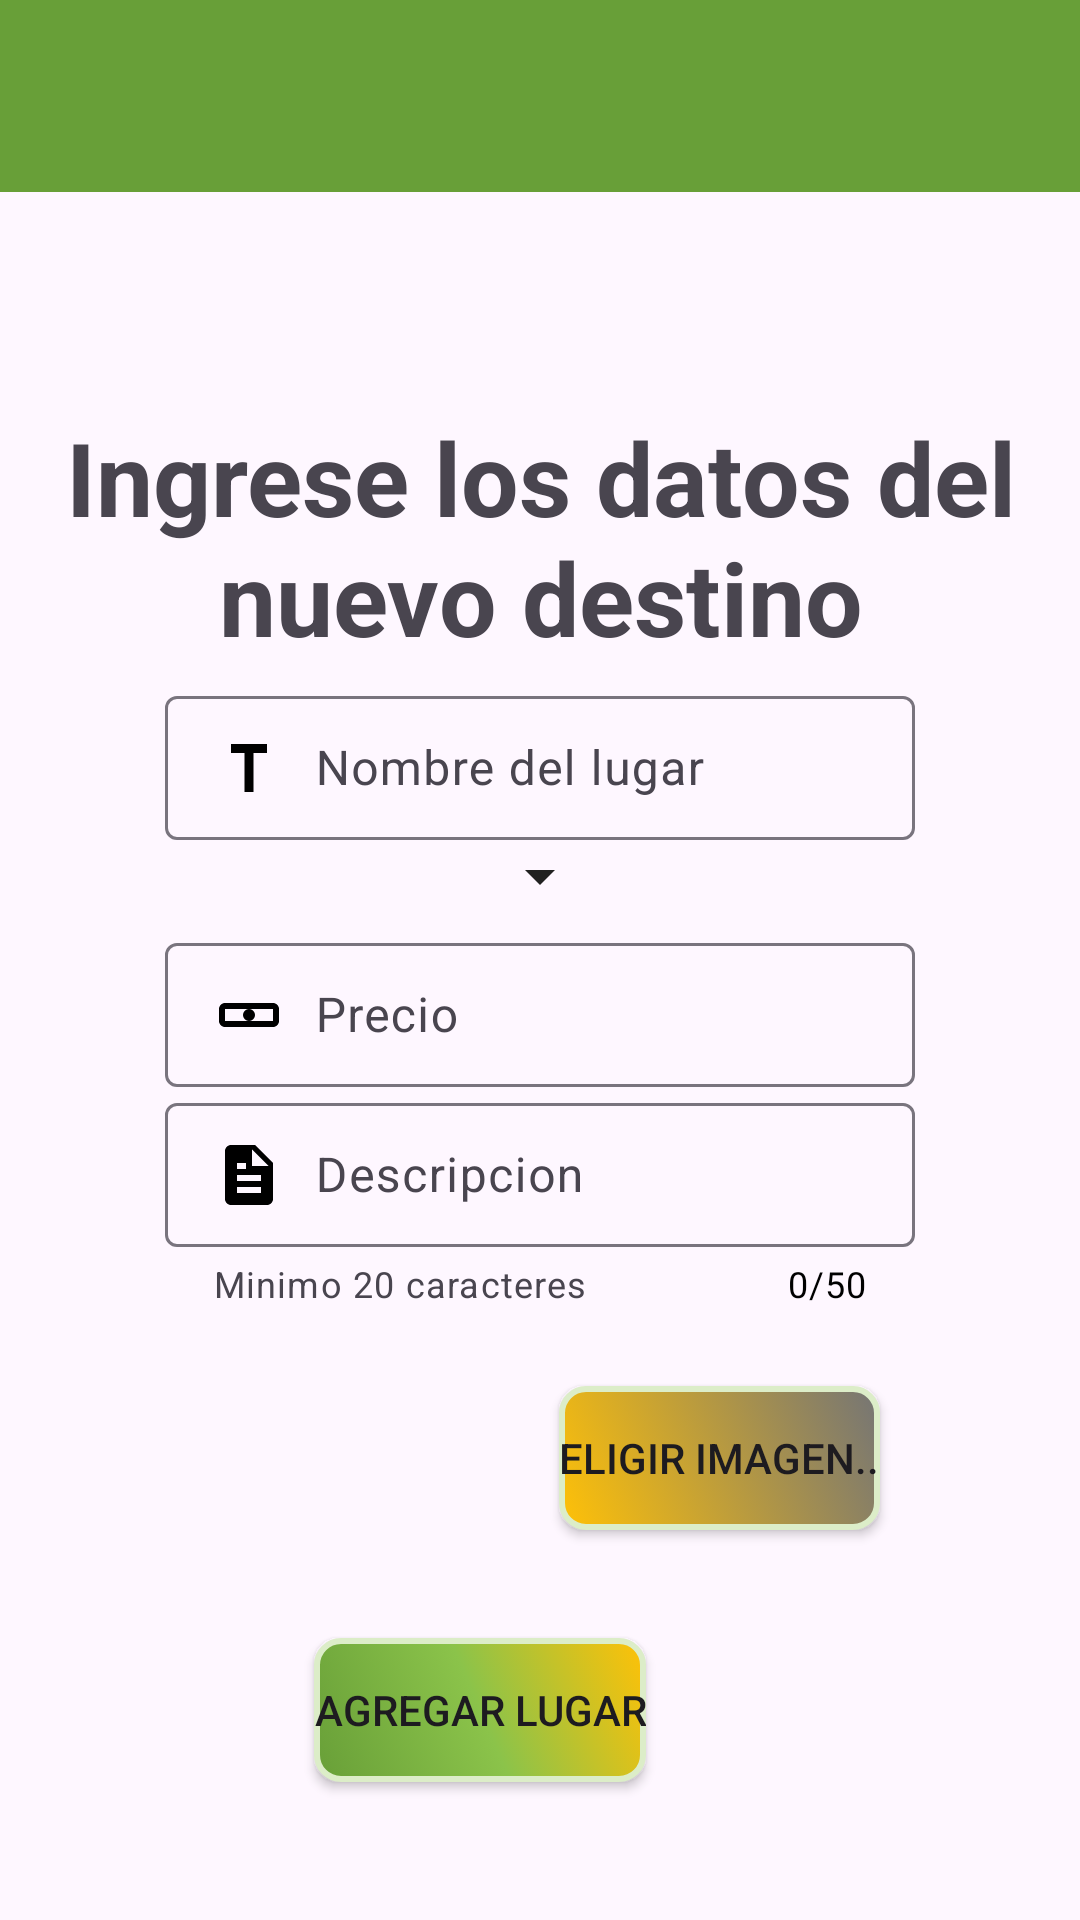

Android layout source for this screen:
<!-- AndroidManifest.xml: application theme Theme.Desafio2 -->
<!-- res/layout/activity_add_item.xml -->
<?xml version="1.0" encoding="utf-8"?>
<androidx.constraintlayout.widget.ConstraintLayout xmlns:android="http://schemas.android.com/apk/res/android"
    xmlns:app="http://schemas.android.com/apk/res-auto"
    xmlns:tools="http://schemas.android.com/tools"
    android:id="@+id/main"
    android:layout_width="match_parent"
    android:layout_height="match_parent"
    tools:context=".addItemActivity">

    <com.google.android.material.appbar.AppBarLayout
        android:id="@+id/appbar"
        android:layout_width="match_parent"

        android:layout_height="90dp"
        android:layout_marginBottom="1dp"
        android:fitsSystemWindows="true"
        app:layout_constraintBottom_toTopOf="@+id/linearLayout2"
        app:layout_constraintEnd_toEndOf="parent"
        app:layout_constraintStart_toStartOf="parent"
        app:layout_constraintTop_toTopOf="parent">

        <com.google.android.material.appbar.CollapsingToolbarLayout
            android:layout_width="match_parent"
            android:layout_height="64dp"
            app:contentScrim="@color/DarkPrimaryColor"
            app:layout_scrollFlags="scroll|exitUntilCollapsed"
            app:layout_scrollInterpolator="@android:anim/decelerate_interpolator"
            app:toolbarId="@+id/toolbar">

            <androidx.appcompat.widget.Toolbar
                android:id="@+id/toolbar"
                android:layout_width="match_parent"
                android:layout_height="?attr/actionBarSize">

                <ImageView
                    android:id="@+id/backAr"
                    android:layout_width="65dp"
                    android:layout_height="65dp"
                    android:src="@drawable/ic_arrow_back" />
            </androidx.appcompat.widget.Toolbar>
        </com.google.android.material.appbar.CollapsingToolbarLayout>
    </com.google.android.material.appbar.AppBarLayout>
    <FrameLayout
        android:layout_width="match_parent"
        android:layout_height="639dp"
        app:layout_constraintBottom_toBottomOf="parent"
        app:layout_constraintEnd_toEndOf="parent"
        app:layout_constraintStart_toStartOf="parent"
        app:layout_constraintTop_toBottomOf="@+id/appbar">

        <LinearLayout
            android:id="@+id/linearLayout2"
            android:layout_width="match_parent"
            android:layout_height="match_parent"
            android:gravity="center"
            android:orientation="vertical">


            <TextView
                android:id="@+id/tv_titulo"
                android:layout_width="match_parent"
                android:layout_height="wrap_content"
                android:layout_marginBottom="5dp"
                android:text="@string/title_addItem"
                android:textAlignment="center"
                android:textSize="34sp"
                android:textStyle="bold" />

            <com.google.android.material.textfield.TextInputLayout
                android:layout_width="wrap_content"
                android:layout_height="wrap_content"
                android:hint="Nombre del lugar">

                <com.google.android.material.textfield.TextInputEditText
                    android:id="@+id/ed_name"
                    android:layout_width="250dp"
                    android:layout_height="wrap_content"
                    android:drawableLeft="@drawable/ic_letter_t"
                    android:drawablePadding="10dp"
                    android:ems="12"
                    android:gravity="center_vertical"
                    android:inputType="text"
                    android:maxLength="50"
                    android:padding="12dp" />
            </com.google.android.material.textfield.TextInputLayout>

            <Spinner
                android:id="@+id/countries_spinner"
                android:layout_width="wrap_content"
                android:layout_height="wrap_content"
                android:layout_marginBottom="5dp"
                android:ems="10" />

            <com.google.android.material.textfield.TextInputLayout
                android:layout_width="wrap_content"
                android:layout_height="wrap_content"
                android:hint="Precio">

                <com.google.android.material.textfield.TextInputEditText
                    android:id="@+id/ed_precio"
                    android:layout_width="250dp"
                    android:layout_height="wrap_content"
                    android:drawableLeft="@drawable/ic_dollar"
                    android:drawablePadding="10dp"
                    android:ems="12"
                    android:gravity="center_vertical"
                    android:inputType="numberDecimal"
                    android:maxLength="50"
                    android:padding="12dp" />
            </com.google.android.material.textfield.TextInputLayout>

            <com.google.android.material.textfield.TextInputLayout
                android:layout_width="wrap_content"
                android:layout_height="wrap_content"
                android:hint="Descripcion"
                app:counterEnabled="true"
                app:counterMaxLength="50"
                app:counterTextColor="@color/black"
                app:helperText="Minimo 20 caracteres">

                <com.google.android.material.textfield.TextInputEditText
                    android:id="@+id/ed_descripcion"
                    android:layout_width="250dp"
                    android:layout_height="wrap_content"
                    android:drawableLeft="@drawable/ic_description"
                    android:drawablePadding="10dp"
                    android:ems="12"
                    android:gravity="center_vertical"
                    android:inputType="text"
                    android:maxLength="50"
                    android:padding="12dp" />
            </com.google.android.material.textfield.TextInputLayout>

            <LinearLayout
                android:layout_width="match_parent"
                android:layout_height="wrap_content"
                android:layout_marginBottom="10dp"
                android:gravity="center"
                android:orientation="horizontal">

                <com.google.android.material.imageview.ShapeableImageView
                    android:id="@+id/img_selected"
                    android:layout_width="100dp"
                    android:layout_height="100dp"
                    android:layout_marginRight="20dp"
                    android:scaleType="centerCrop"
                    android:src="@drawable/background1" />

                <Button
                    android:id="@+id/btn_getIMG"
                    android:layout_width="wrap_content"
                    android:layout_height="wrap_content"
                    android:background="@drawable/gradient2"
                    android:text="@string/sBtnimg"
                    app:backgroundTint="@null"
                    tools:layout_editor_absoluteX="160dp"
                    tools:layout_editor_absoluteY="464dp" />
            </LinearLayout>

            <Button
                android:id="@+id/btn_registeritem"
                android:layout_width="wrap_content"
                android:layout_height="wrap_content"
                android:layout_marginRight="20dp"
                android:background="@drawable/gradient"
                android:text="@string/sBtnAddiem"
                app:backgroundTint="@null"
                tools:layout_editor_absoluteX="160dp"
                tools:layout_editor_absoluteY="464dp" />
        </LinearLayout>
        <ProgressBar
            android:id="@+id/progressBar"
            android:layout_width="wrap_content"
            android:layout_height="wrap_content"
            android:layout_gravity="center"
            android:visibility="gone" />
    </FrameLayout>
</androidx.constraintlayout.widget.ConstraintLayout>
<!-- resources referenced by this layout -->
<resources>
  <color name="DarkPrimaryColor">#689f38</color>
  <color name="black">#FF000000</color>
  <!-- drawable gradient (drawable) -->
  <?xml version="1.0" encoding="utf-8"?>
  <selector xmlns:android="http://schemas.android.com/apk/res/android">
      <item android:state_pressed="true">
          <shape android:shape="rectangle">
              <solid android:color="@color/AccentColor" />
              <corners android:radius="30dp" />
          </shape>
      </item>
  
      <item >
          <shape xmlns:android="http://schemas.android.com/apk/res/android"
              android:shape="rectangle"
  
              >
  
              <gradient
                  android:startColor="@color/DarkPrimaryColor"
                  android:centerColor="@color/PrimaryColor"
                  android:endColor="@color/AccentColor"
                  android:angle="45" />
              <corners android:radius="8dp" />
              <stroke
                  android:width="2dp"
                  android:color="@color/LightPrimaryColor" />
  
          </shape>
      </item>
  </selector>
  <!-- drawable gradient2 (drawable) -->
  <?xml version="1.0" encoding="utf-8"?>
  <selector xmlns:android="http://schemas.android.com/apk/res/android">
  <item android:state_pressed="true">
      <shape android:shape="rectangle">
          <solid android:color="@color/AccentColor" />
          <corners android:radius="30dp" />
      </shape>
  
  </item>
  
  <item >
      <shape xmlns:android="http://schemas.android.com/apk/res/android"
          android:shape="rectangle"
          >
          <gradient
              android:startColor="@color/AccentColor"
              android:endColor="@color/SecondaryText"
              android:angle="45" />
          <corners android:radius="8dp" />
          <stroke
              android:width="2dp"
              android:color="@color/LightPrimaryColor" />
  
      </shape>
  </item>
  </selector>
  <!-- drawable ic_description (drawable) -->
  <vector xmlns:android="http://schemas.android.com/apk/res/android"
      android:width="24dp"
      android:height="24dp"
      android:viewportWidth="24"
      android:viewportHeight="24">
      <path
          android:fillColor="#FF000000"
          android:pathData="M14,2H6C4.9,2 4,2.9 4,4V20C4,21.1 4.9,22 6,22H18C19.1,22 20,21.1 20,20V8L14,2M13,9V3.5L18.5,9H13M16,18H8V16H16V18M16,14H8V12H16V14M16,10H8V8H11V10H16V10Z" />
  </vector>
  <!-- drawable ic_letter_t (drawable) -->
  <vector xmlns:android="http://schemas.android.com/apk/res/android"
      android:width="24dp"
      android:height="24dp"
      android:viewportWidth="24"
      android:viewportHeight="24">
      <path
          android:fillColor="#FF000000"
          android:pathData="M18,4H6V7H10.5V20H13.5V7H18V4Z" />
  </vector>
  <string name="sBtnAddiem">Agregar lugar</string>
  <string name="sBtnimg">Eligir imagen..</string>
  <string name="title_addItem">Ingrese los datos del nuevo destino</string>
  <style name="Theme.Desafio2" parent="Base.Theme.Desafio2" />
  <color name="AccentColor">#ffc107</color>
  <color name="PrimaryColor">#8bc34a</color>
  <color name="LightPrimaryColor">#dcedc8</color>
  <color name="SecondaryText">#757575</color>
  <style name="Base.Theme.Desafio2" parent="Theme.Material3.DayNight.NoActionBar">
          <item name="colorPrimary">@color/PrimaryColor</item>
  
          <item name="colorControlActivated">@color/AccentColor</item>
          <item name="colorControlNormal">@color/PrimaryText</item>
      </style>
  <color name="PrimaryText">#212121</color>
</resources>
